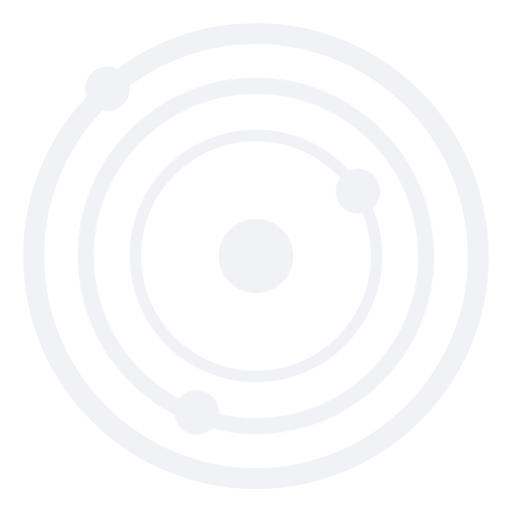
t = 0.00 s
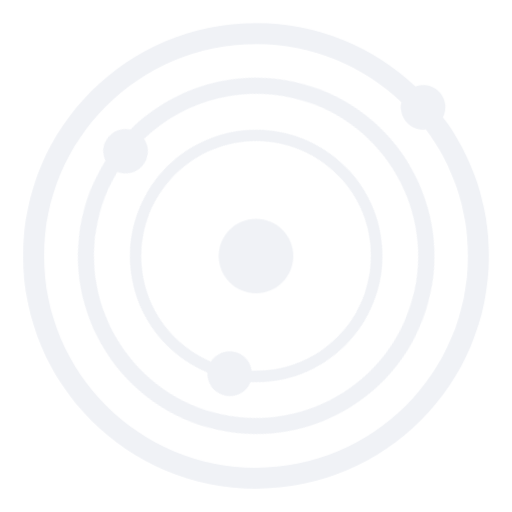
t = 1.50 s
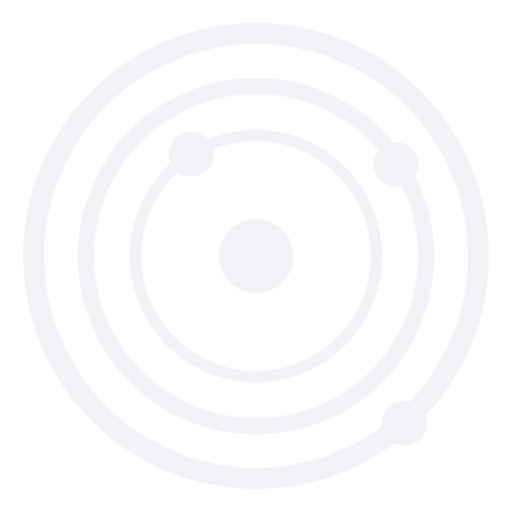
t = 3.00 s
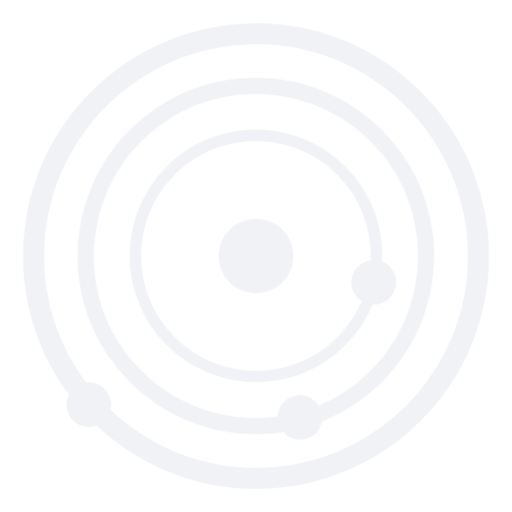
t = 4.50 s

The animated SVG that drew these frames (rendered in a browser with its animation timeline set to each time). Animation: 1 CSS @keyframes rule; one cycle of 6.00 s, repeats indefinitely.

<?xml version="1.0" encoding="utf-8"?>
<!-- Generator: Adobe Illustrator 23.0.1, SVG Export Plug-In . SVG Version: 6.00 Build 0)  -->
<svg version="1.1" id="Layer_1" xmlns="http://www.w3.org/2000/svg" xmlns:xlink="http://www.w3.org/1999/xlink" x="0px" y="0px"
	 viewBox="0 0 281.46 281.46" style="enable-background:new 0 0 256 256;" xml:space="preserve">
<style type="text/css">
	.st0{fill-rule:evenodd;clip-rule:evenodd;fill:#f0f2f6;}

	@keyframes rotate {
		from {
			transform: rotate(0deg);
			transform-origin: 50% 50%;
		}
		to {
			transform: rotate(360deg);
			transform-origin: 50% 50%;
		}
	}

	#Fill-1 {
	  animation-name: rotate;
		animation-duration: 6s;
		animation-iteration-count: infinite;
		animation-timing-function: linear;
	}
	#Fill-4 {
	  animation-name: rotate;
		animation-duration: 5s;
		animation-iteration-count: infinite;
		animation-timing-function: linear;
	}
	#Fill-6 {
	  animation-name: rotate;
		animation-duration: 4s;
		animation-iteration-count: infinite;
		animation-timing-function: linear;
	}
</style>
<title>solar-256</title>
<desc>Created with Sketch.</desc>
<g id="solar-256">
	<g id="Group-14">
		<path id="Fill-1" class="st0" d="M140.73,257.19c-64.22,0-116.46-52.24-116.46-116.46c0-30.94,12.15-59.08,31.91-79.96
			c0.92,0.22,1.87,0.37,2.86,0.37c6.78,0,12.27-5.5,12.27-12.27c0-0.51-0.09-0.99-0.15-1.49c19.43-14.52,43.51-23.12,69.57-23.12
			c64.22,0,116.46,52.24,116.46,116.46C257.19,204.94,204.94,257.19,140.73,257.19 M140.73,12.73c-28.57,0-54.95,9.37-76.25,25.19
			C62.83,37.1,61,36.6,59.03,36.6c-6.77,0-12.27,5.49-12.27,12.27c0,1.47,0.3,2.86,0.77,4.16c-21.57,22.91-34.81,53.75-34.81,87.69
			c0,70.69,57.3,128,127.99,128c70.69,0,127.99-57.31,127.99-128C268.72,70.04,211.41,12.73,140.73,12.73"/>
		<path id="Fill-4" class="st0" d="M140.73,229.88c-7.03,0-13.86-0.84-20.42-2.39c0.02-0.25,0.08-0.49,0.08-0.75
			c0-6.78-5.49-12.27-12.27-12.27c-3.93,0-7.38,1.88-9.62,4.74c-27.91-15.08-46.92-44.61-46.92-78.5
			c0-49.16,39.99-89.15,89.15-89.15c49.16,0,89.15,39.99,89.15,89.15S189.88,229.88,140.73,229.88 M140.73,42.74
			c-54.12,0-97.98,43.87-97.98,97.98c0,37.98,21.62,70.89,53.22,87.15c0.58,6.24,5.77,11.14,12.15,11.14c3.24,0,6.17-1.28,8.36-3.34
			c7.76,1.97,15.88,3.03,24.25,3.03c54.12,0,97.98-43.87,97.98-97.98C238.71,86.61,194.84,42.74,140.73,42.74"/>
		<path id="Fill-6" class="st0" d="M140.73,203.89c-34.83,0-63.17-28.34-63.17-63.17c0-34.83,28.34-63.16,63.17-63.16
			c18.25,0,34.72,7.79,46.26,20.21c-1.57,2.06-2.53,4.6-2.53,7.39c0,6.78,5.49,12.27,12.27,12.27c0.89,0,1.76-0.11,2.59-0.29
			c2.95,7.29,4.58,15.24,4.58,23.57C203.89,175.56,175.56,203.89,140.73,203.89 M204.91,114.25c2.49-2.25,4.09-5.47,4.09-9.08
			c0-6.77-5.49-12.27-12.27-12.27c-1.7,0-3.31,0.34-4.78,0.97C179.25,80,161,71.31,140.73,71.31c-38.34,0-69.42,31.08-69.42,69.42
			c0,38.34,31.08,69.42,69.42,69.42s69.42-31.08,69.42-69.42C210.15,131.35,208.27,122.41,204.91,114.25"/>
		<path id="Fill-8" class="st0" d="M140.73,120.23c-11.32,0-20.5,9.18-20.5,20.5c0,11.32,9.18,20.5,20.5,20.5
			c11.32,0,20.5-9.18,20.5-20.5C161.22,129.4,152.05,120.23,140.73,120.23"/>
	</g>
</g>
</svg>
